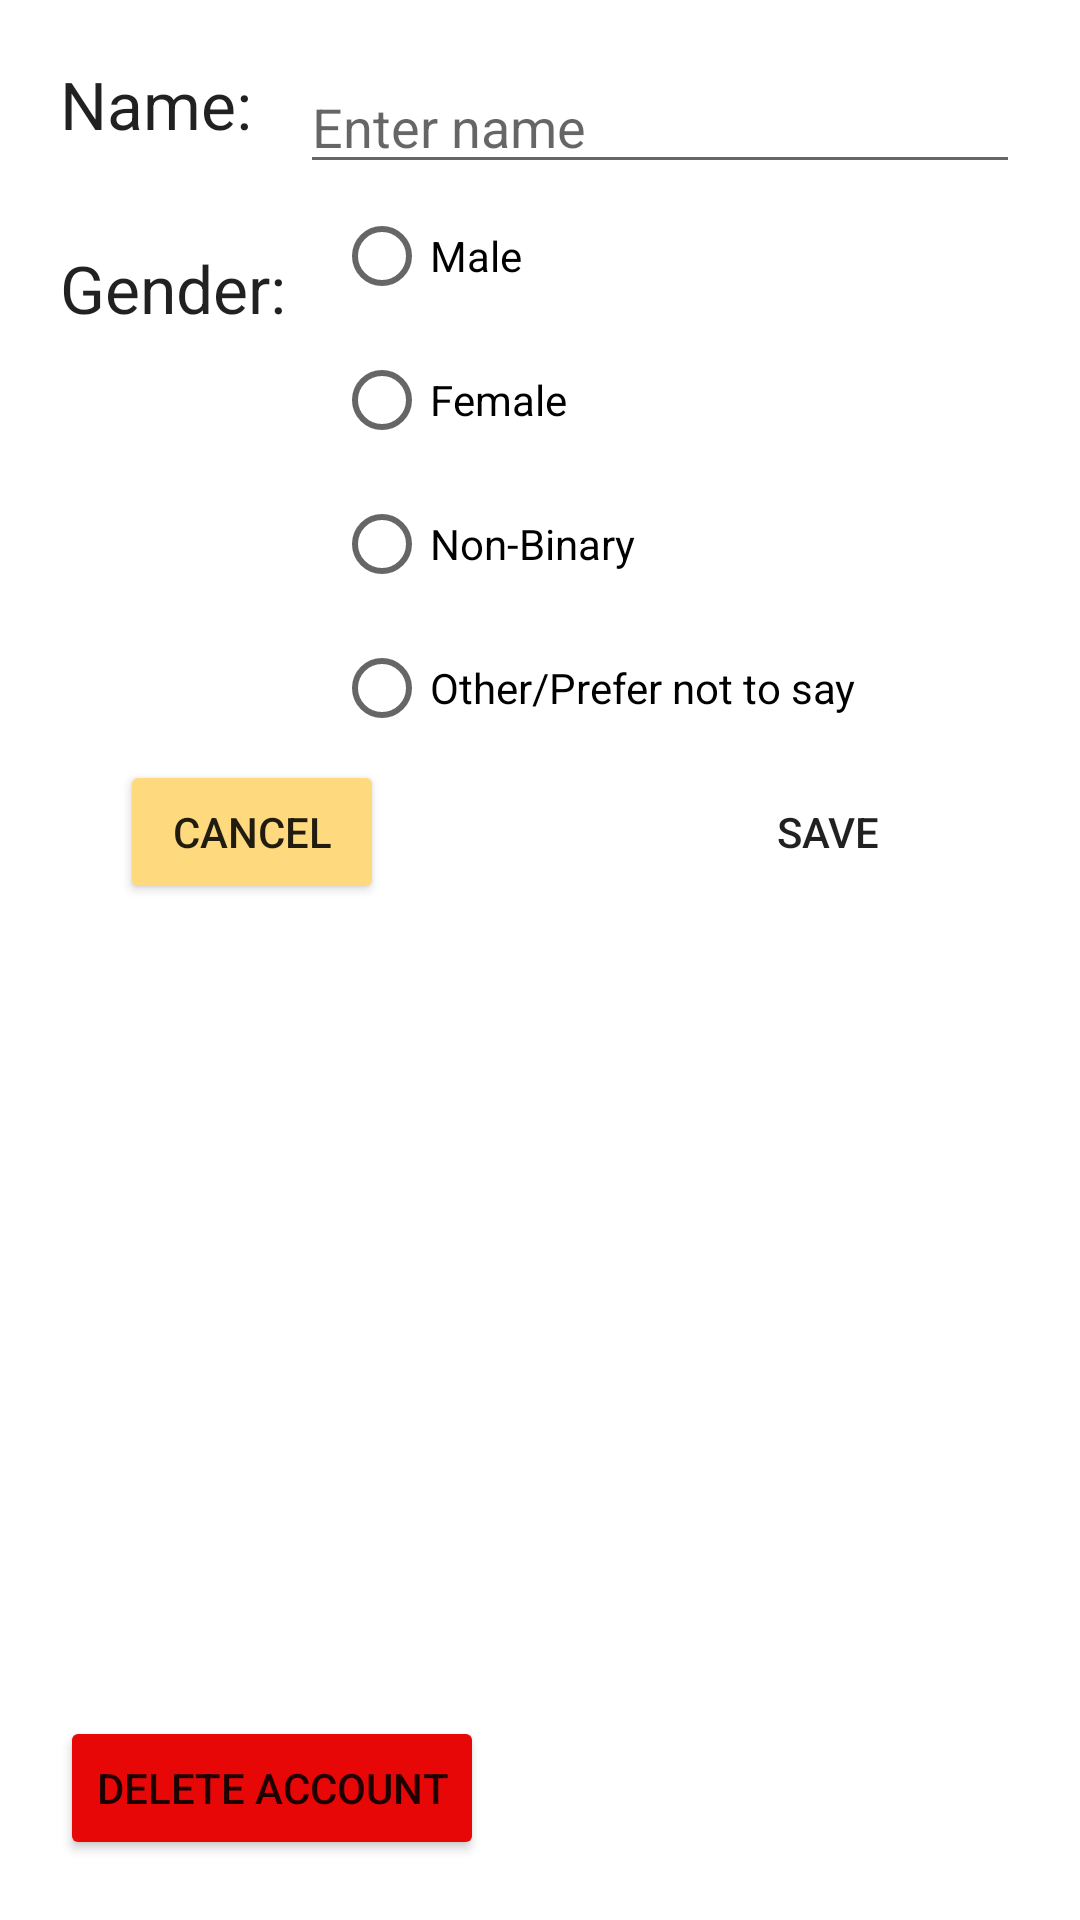

Layout XML and referenced resources for this Android screen:
<!-- AndroidManifest.xml: application theme AppTheme -->
<!-- res/layout/fragment_user_options.xml -->
<?xml version="1.0" encoding="utf-8"?>
<androidx.constraintlayout.widget.ConstraintLayout
    xmlns:android="http://schemas.android.com/apk/res/android"
    xmlns:app="http://schemas.android.com/apk/res-auto"
    xmlns:tools="http://schemas.android.com/tools"
    android:layout_width="match_parent"
    android:layout_height="match_parent"
    tools:context="spontaniius.ui.user_options.UserOptionsFragment">

    <ScrollView
        android:layout_width="match_parent"
        android:layout_height="match_parent"
        android:fillViewport="true">

        <androidx.constraintlayout.widget.ConstraintLayout
            android:layout_width="match_parent"
            android:layout_height="wrap_content"
            android:padding="20dp">

            
            <TextView
                android:id="@+id/name_label_textview"
                android:layout_width="wrap_content"
                android:layout_height="wrap_content"
                android:text="@string/name"
                android:textAppearance="@style/TextAppearance.AppCompat.Large"
                app:layout_constraintStart_toStartOf="parent"
                app:layout_constraintTop_toTopOf="parent" />

            
            <EditText
                android:id="@+id/name_edittext"
                android:layout_width="0dp"
                android:layout_height="wrap_content"
                android:inputType="textPersonName"
                android:hint="@string/enter_name"
                app:layout_constraintStart_toEndOf="@id/name_label_textview"
                app:layout_constraintTop_toTopOf="parent"
                app:layout_constraintEnd_toEndOf="parent"
                android:layout_marginStart="16dp"/>





            
            <TextView
                android:id="@+id/gender_label_textview"
                android:layout_width="wrap_content"
                android:layout_height="wrap_content"
                android:text="@string/gender"
                android:textAppearance="@style/TextAppearance.AppCompat.Large"
                app:layout_constraintStart_toStartOf="parent"
                app:layout_constraintTop_toBottomOf="@id/name_edittext"
                android:layout_marginTop="20dp" />

            
            <RadioGroup
                android:id="@+id/gender_selection_radioGroup"
                android:layout_width="0dp"
                android:layout_height="wrap_content"
                android:orientation="vertical"
                app:layout_constraintStart_toEndOf="@id/gender_label_textview"
                app:layout_constraintTop_toBottomOf="@id/name_edittext"
                app:layout_constraintEnd_toEndOf="parent"
                android:layout_marginStart="16dp">

                <RadioButton
                    android:id="@+id/male"
                    android:layout_width="wrap_content"
                    android:layout_height="wrap_content"
                    android:text="@string/gender_male" />

                <RadioButton
                    android:id="@+id/female"
                    android:layout_width="wrap_content"
                    android:layout_height="wrap_content"
                    android:text="@string/gender_female" />

                <RadioButton
                    android:id="@+id/non_binary"
                    android:layout_width="wrap_content"
                    android:layout_height="wrap_content"
                    android:text="@string/gender_nonbinary" />

                <RadioButton
                    android:id="@+id/other"
                    android:layout_width="wrap_content"
                    android:layout_height="wrap_content"
                    android:text="@string/gender_other" />
            </RadioGroup>

            
            <Button
                android:id="@+id/cancel_button"
                android:layout_width="wrap_content"
                android:layout_height="wrap_content"
                android:layout_weight=".4"
                android:layout_marginStart="20dp"
                app:layout_constraintTop_toBottomOf="@id/gender_selection_radioGroup"
                app:layout_constraintStart_toStartOf="parent"
                android:backgroundTint="@color/colorNeutral"
                android:text="@string/cancel" />


            <Button
                android:id="@+id/save_button"
                android:layout_width="wrap_content"
                android:layout_height="wrap_content"
                android:layout_weight=".4"
                android:layout_marginEnd="20dp"
                android:text="@string/save"
                android:background="@drawable/spontaniius_primary_button"
                app:layout_constraintTop_toBottomOf="@id/gender_selection_radioGroup"
                app:layout_constraintEnd_toEndOf="parent"/>

            <Button
                android:id="@+id/delete_account_button"
                android:layout_width="wrap_content"
                android:layout_height="wrap_content"
                android:layout_weight=".4"
                android:layout_marginEnd="20dp"
                android:text="@string/delete_account"
                android:backgroundTint="@color/exit_red"
                app:layout_constraintBottom_toBottomOf="parent"
                app:layout_constraintStart_toStartOf="parent"/>


        </androidx.constraintlayout.widget.ConstraintLayout>
    </ScrollView>
    
    <ProgressBar
        android:id="@+id/loading"
        android:layout_width="wrap_content"
        android:layout_height="wrap_content"
        android:visibility="gone"
        app:layout_constraintBottom_toBottomOf="parent"
        app:layout_constraintEnd_toEndOf="parent"
        app:layout_constraintStart_toStartOf="parent"
        app:layout_constraintTop_toTopOf="parent"
        app:layout_constraintVertical_bias="0.5"/>

</androidx.constraintlayout.widget.ConstraintLayout>
<!-- resources referenced by this layout -->
<resources>
  <color name="colorNeutral">#FFD97D</color>
  <color name="exit_red">#E80707</color>
  <string name="cancel">Cancel</string>
  <string name="delete_account">Delete Account</string>
  <string name="enter_name">Enter name</string>
  <string name="gender">Gender: </string>
  <string name="gender_female">Female</string>
  <string name="gender_male">Male</string>
  <string name="gender_nonbinary">Non-Binary</string>
  <string name="gender_other">Other/Prefer not to say</string>
  <string name="name">Name: </string>
  <string name="save">Save</string>
  <style name="AppTheme" parent="Theme.MaterialComponents.Light.DarkActionBar">
          
          <item name="colorPrimary">@color/colorPrimary</item>
          <item name="colorPrimaryDark">@color/colorPrimaryDark</item>
          <item name="colorSecondary">@color/colorAccent</item> 
      </style>
  <color name="colorPrimary">#E77C4E </color>
  <color name="colorPrimaryDark">#969aff</color>
  <color name="colorAccent">#E8E558</color>
</resources>
